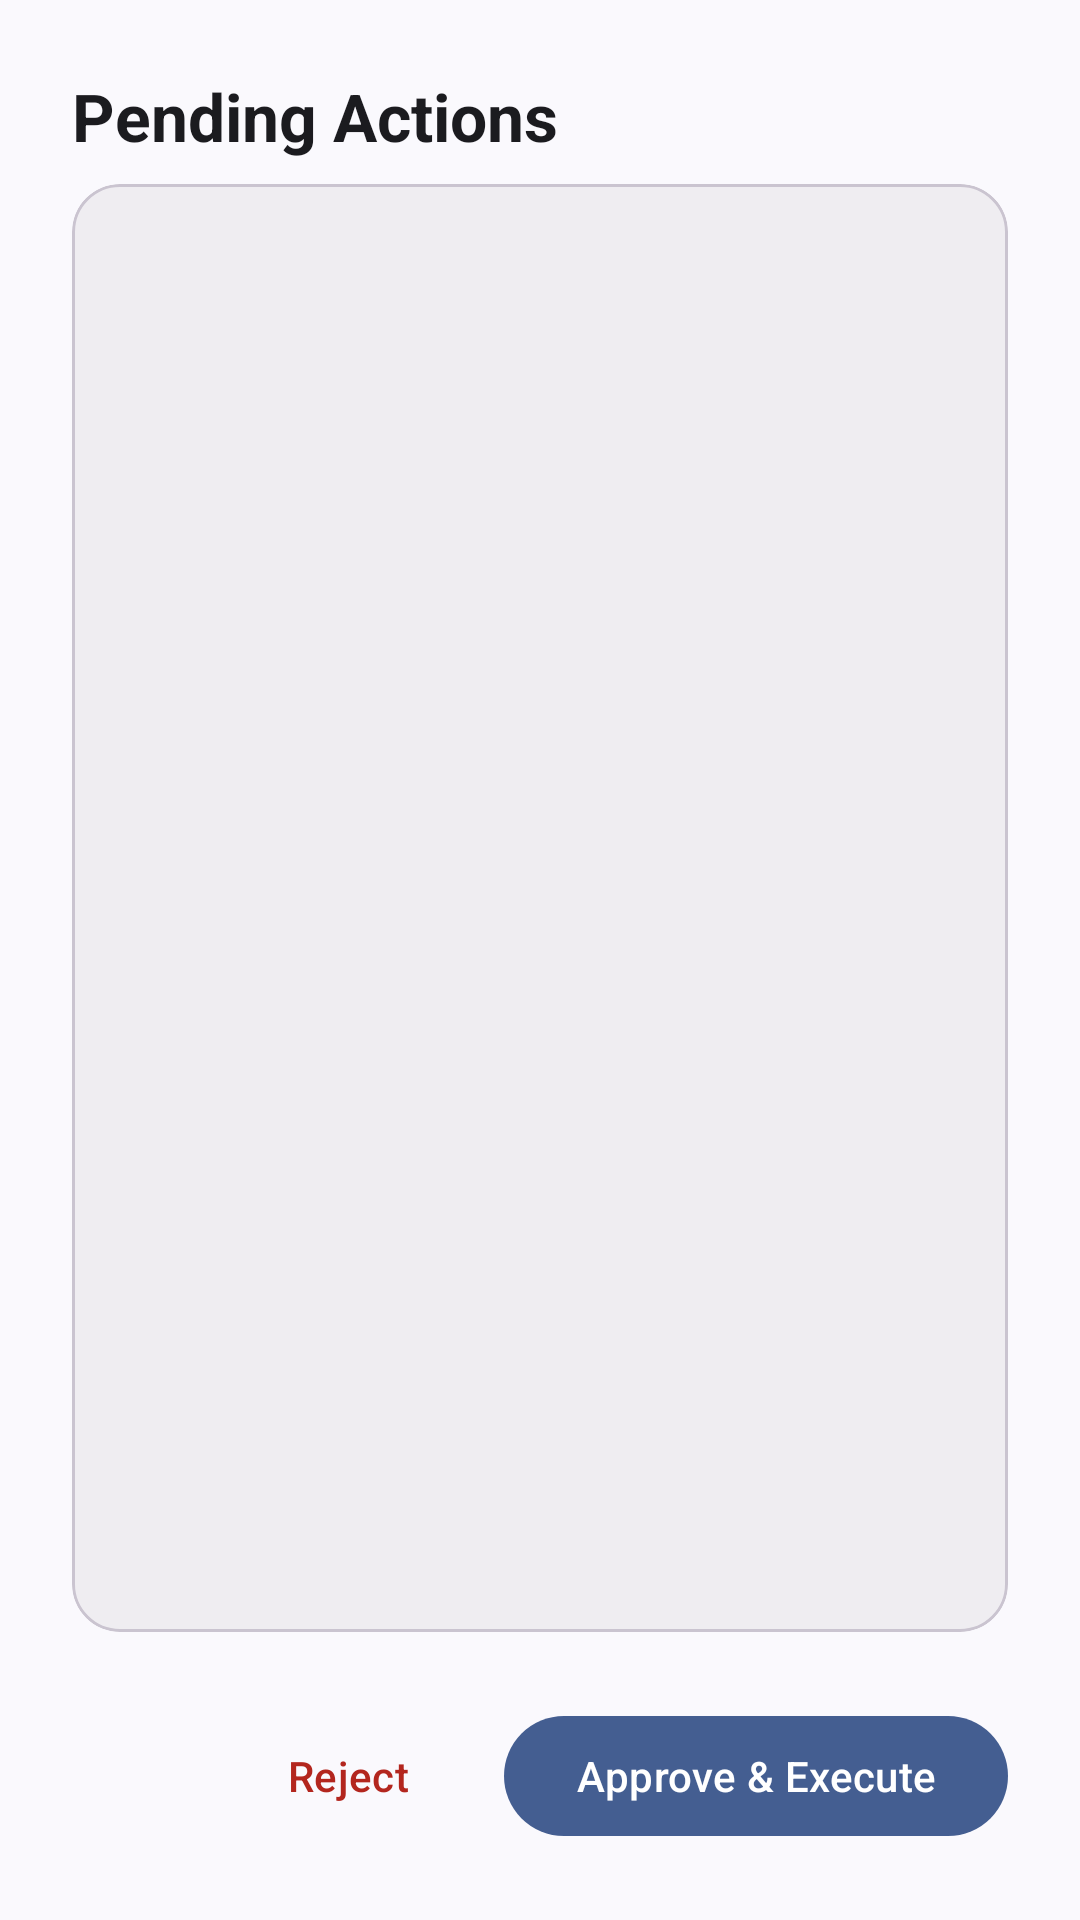

Here is an Android app screen rendered from its layout file. Give the layout XML and the strings, colors and styles it references.
<!-- AndroidManifest.xml: application theme Theme.CodeAssist -->
<!-- res/layout/bottom_sheet_confirmation.xml -->
<?xml version="1.0" encoding="utf-8"?>
<LinearLayout xmlns:android="http://schemas.android.com/apk/res/android"
    xmlns:app="http://schemas.android.com/apk/res-auto"
    android:layout_width="match_parent"
    android:layout_height="wrap_content"
    android:orientation="vertical"
    android:padding="24dp">

    <TextView
        android:id="@+id/tvTitle"
        android:layout_width="match_parent"
        android:layout_height="wrap_content"
        android:text="Pending Actions"
        android:textAppearance="?attr/textAppearanceTitleLarge"
        android:textColor="?attr/colorOnSurface"
        android:textStyle="bold"
        android:layout_marginBottom="8dp"/>

    <com.google.android.material.progressindicator.LinearProgressIndicator
        android:id="@+id/executionProgress"
        android:layout_width="match_parent"
        android:layout_height="wrap_content"
        android:indeterminate="true"
        android:visibility="gone"
        android:layout_marginBottom="16dp"
        app:trackCornerRadius="4dp"/>

    <com.google.android.material.card.MaterialCardView
        android:id="@+id/cardSummary"
        android:layout_width="match_parent"
        android:layout_height="0dp"
        android:layout_weight="1"
        android:layout_marginBottom="24dp"
        app:cardCornerRadius="16dp"
        app:cardElevation="0dp"
        app:strokeWidth="1dp"
        app:strokeColor="?attr/colorOutlineVariant"
        app:cardBackgroundColor="?attr/colorSurfaceContainer">

        <ScrollView
            android:layout_width="match_parent"
            android:layout_height="match_parent"
            android:fadeScrollbars="false">

            <TextView
                android:id="@+id/tvCommandSummary"
                android:layout_width="match_parent"
                android:layout_height="wrap_content"
                android:textAppearance="?attr/textAppearanceBodyMedium"
                android:textColor="?attr/colorOnSurfaceVariant"
                android:fontFamily="monospace"
                android:padding="16dp"/>
        </ScrollView>
    </com.google.android.material.card.MaterialCardView>

    <LinearLayout
        android:layout_width="match_parent"
        android:layout_height="wrap_content"
        android:orientation="horizontal"
        android:gravity="end">

        <com.google.android.material.button.MaterialButton
            android:id="@+id/btnReject"
            style="@style/Widget.Material3.Button.TextButton"
            android:layout_width="wrap_content"
            android:layout_height="wrap_content"
            android:text="Reject"
            android:textColor="?attr/colorError"
            android:layout_marginEnd="8dp"/>

        <com.google.android.material.button.MaterialButton
            android:id="@+id/btnCopyError"
            style="@style/Widget.Material3.Button.TonalButton"
            android:layout_width="wrap_content"
            android:layout_height="wrap_content"
            android:text="Copy Error"
            android:visibility="gone"
            android:layout_marginEnd="8dp" />

        <com.google.android.material.button.MaterialButton
            android:id="@+id/btnApprove"
            style="@style/Widget.Material3.Button"
            android:layout_width="wrap_content"
            android:layout_height="wrap_content"
            android:text="Approve &amp; Execute" />
    </LinearLayout>

</LinearLayout>
<!-- resources referenced by this layout -->
<resources>
  <style name="Theme.CodeAssist" parent="Theme.Material3.DynamicColors.DayNight.NoActionBar">
          
          <item name="android:statusBarColor">?attr/colorSurface</item>
          <item name="android:windowLightStatusBar">false</item>
          <item name="bottomSheetDialogTheme">@style/CustomBottomSheetDialog</item>
      </style>
  <style name="CustomBottomSheetDialog" parent="Theme.Design.Light.BottomSheetDialog">
          <item name="bottomSheetStyle">@style/CustomBottomSheetStyle</item>
      </style>
  <style name="CustomBottomSheetStyle" parent="Widget.Design.BottomSheet.Modal">
          <item name="shapeAppearanceHeading">@style/CustomBottomSheetShape</item>
          <item name="backgroundTint">?attr/colorSurface</item>
      </style>
  <style name="CustomBottomSheetShape" parent="ShapeAppearance.Material3.LargeComponent">
          <item name="cornerSizeTopLeft">24dp</item>
          <item name="cornerSizeTopRight">24dp</item>
          <item name="cornerSizeBottomLeft">0dp</item>
          <item name="cornerSizeBottomRight">0dp</item>
      </style>
</resources>
